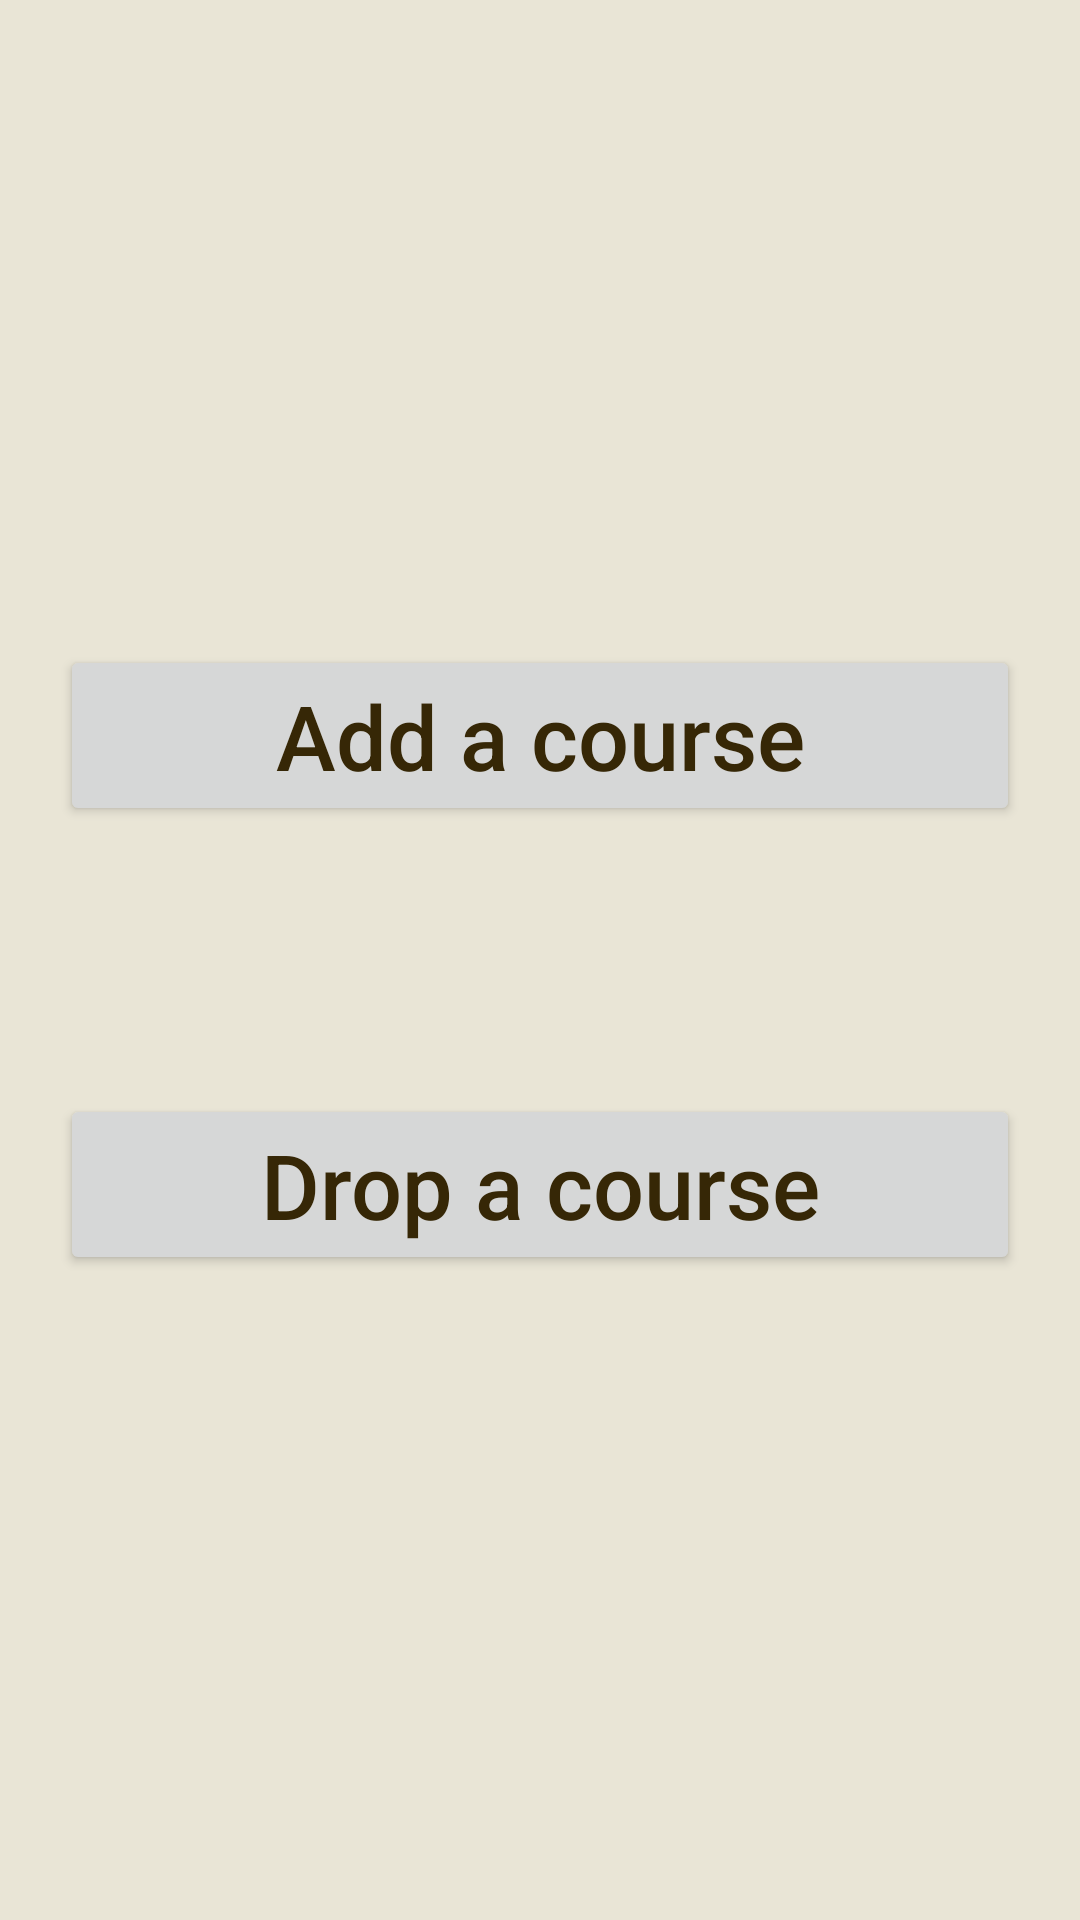

Write the Android layout XML for this screen, with the resource values it uses.
<!-- AndroidManifest.xml: application theme Theme.BTA -->
<!-- res/layout/fragment_add_or_drop_courses.xml -->
<?xml version="1.0" encoding="utf-8"?>
<FrameLayout xmlns:android="http://schemas.android.com/apk/res/android"
    xmlns:tools="http://schemas.android.com/tools"
    android:layout_width="match_parent"
    android:layout_height="match_parent"
    tools:context=".presentation.AddOrDropCourseFragment"
    android:background="@color/cosmic_latte"
    >


    <RelativeLayout
        android:layout_width="320dp"
        android:layout_height="210dp"
        android:layout_gravity="center"
        tools:ignore="UselessParent">


        <Button
            android:id="@+id/add_courses_btn"
            android:layout_width="match_parent"
            android:layout_height="wrap_content"
            android:text="@string/add_a_course_btn_text_in_add_or_drop_course_page"
            android:textAllCaps="false"
            android:textColor="@color/dark_brown"
            android:textSize="30sp" />

        <Button
            android:id="@+id/drop_courses_btn"
            android:layout_width="match_parent"
            android:layout_height="wrap_content"
            android:layout_alignParentBottom="true"
            android:text="@string/drop_a_course_btn_text_in_add_or_drop_course_page"
            android:textColor="@color/dark_brown"
            android:textAllCaps="false"
            android:textSize="30sp" />

    </RelativeLayout>

</FrameLayout>
<!-- resources referenced by this layout -->
<resources>
  <color name="cosmic_latte">#E9E5D6</color>
  <color name="dark_brown">#362706</color>
  <string name="add_a_course_btn_text_in_add_or_drop_course_page">Add a course</string>
  <string name="drop_a_course_btn_text_in_add_or_drop_course_page">Drop a course</string>
  <style name="Theme.BTA" parent="Theme.MaterialComponents.DayNight.DarkActionBar">
          
          <item name="colorPrimary">@color/light_green</item>
          <item name="colorPrimaryVariant">@color/dark_green</item>
          <item name="colorOnPrimary">@color/dark_brown</item>
          
          <item name="colorSecondary">@color/light_green</item>
          <item name="colorSecondaryVariant">@color/dark_brown</item>
          <item name="colorOnSecondary">@color/dark_green</item>
          
          <item name="android:statusBarColor" tools:targetApi="l">?attr/colorPrimaryVariant</item>
          
      </style>
  <color name="light_green">#ACB992</color>
  <color name="dark_green">#464E2E</color>
</resources>
